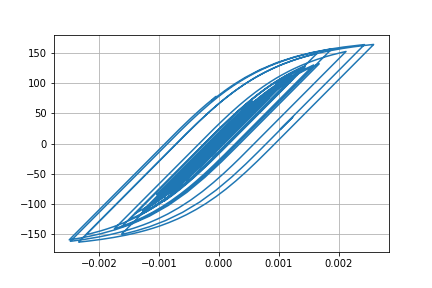

Data behind this chart, as committed beside it:
Desplacment, Force
0.0, 0.0
1.1906530102572258e-06, 0.1191
3.6390724223477254e-06, 0.3639
5.3970385023114255e-06, 0.5397
5.4003001651836455e-06, 0.54
3.918628449355139e-06, 0.3919
2.2078402314583856e-06, 0.2208
1.6413947068871545e-06, 0.1641
2.682838898307246e-06, 0.2683
4.659767361296853e-06, 0.466
6.17325936198055e-06, 0.6173
5.765352843130623e-06, 0.5765
2.5896865575929495e-06, 0.259
-3.1638442113657904e-06, -0.3164
-1.0364112994204604e-05, -1.036
-1.786862319820958e-05, -1.787
-2.517816527097385e-05, -2.518
-3.2422481843918175e-05, -3.242
-3.9872357203056495e-05, -3.987
-4.750237967343869e-05, -4.749
-5.492683758574517e-05, -5.491
-6.110970804446132e-05, -6.108
-6.481284934467824e-05, -6.478
-6.531924774427879e-05, -6.529
-6.302296501987032e-05, -6.299
-5.908977522192998e-05, -5.906
-5.461558329273701e-05, -5.458
-5.05655791642919e-05, -5.053
-4.742377736486084e-05, -4.739
-4.533856161455575e-05, -4.531
-4.428135953028287e-05, -4.425
-4.3744070025923286e-05, -4.371
-4.263944426863043e-05, -4.261
-3.988148248042005e-05, -3.985
-3.4948192210081976e-05, -3.492
-2.7829465054684413e-05, -2.78
-1.910474428809304e-05, -1.907
-9.267055505897082e-06, -0.9235
1.4995542291507408e-06, 0.1531
1.3027280335997179e-05, 1.306
2.498150502496449e-05, 2.501
3.63821206967761e-05, 3.641
4.587741786696066e-05, 4.59
5.252679564687193e-05, 5.254
5.694328116061684e-05, 5.695
6.0391227970273394e-05, 6.04
6.414892790483299e-05, 6.415
6.903651685658197e-05, 6.903
7.474295056277609e-05, 7.473
8.152701586086193e-05, 8.15
9.058121055832703e-05, 9.053
0.0001033, 10.32
0.0001203, 12.01
0.0001399, 13.96
0.000158, 15.76
0.0001703, 16.98
0.0001744, 17.38
0.0001699, 16.94
0.0001589, 15.83
0.0001441, 14.36
... 2,941 more rows
